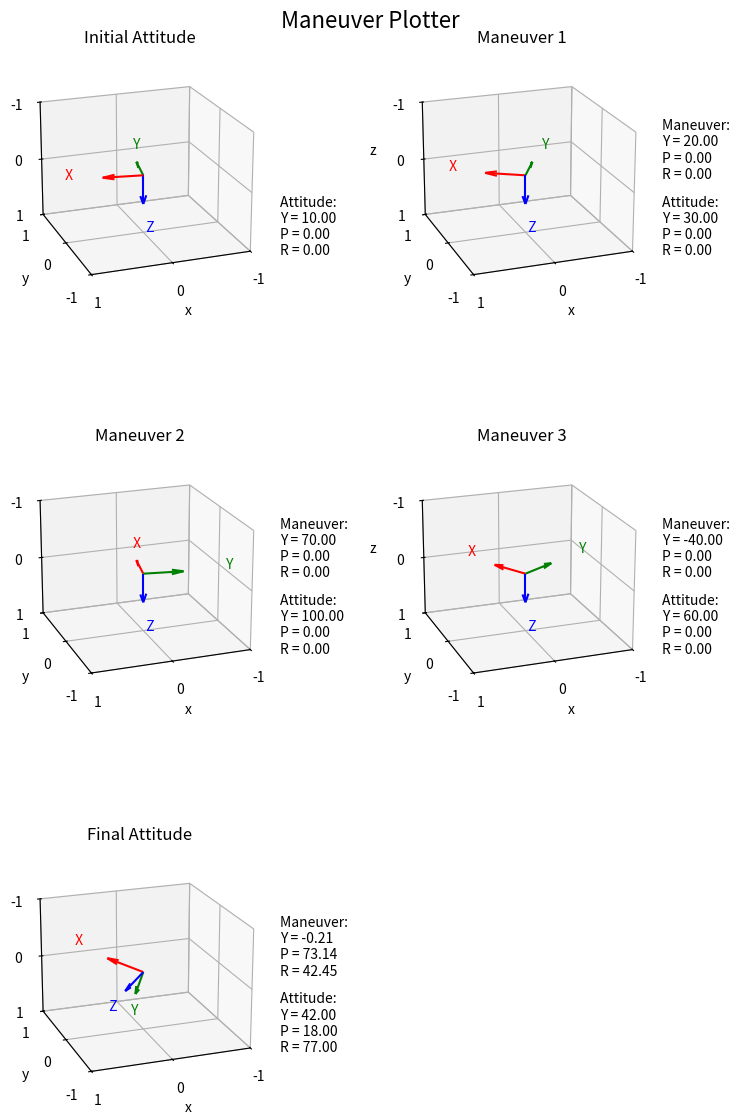
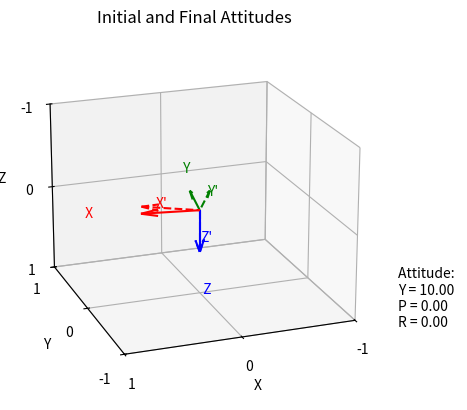

Generate these figures, in order, with matplotlib:
import numpy as np
import matplotlib.pyplot as plt
from scipy.spatial.transform import Rotation as R


def compute_single_rotation(initial_attitude, euler_angles, euler_angle_type='commanded_attitude', euler_sequence='ZYX',
                            degrees=True):
    initial_attitude = R.from_euler(seq=euler_sequence, angles=initial_attitude, degrees=degrees)
    if euler_angle_type == 'commanded_attitude':
        final_attitude = R.from_euler(seq=euler_sequence, angles=euler_angles, degrees=degrees)
        rotation = final_attitude * initial_attitude.inv()
        return rotation, final_attitude
    elif euler_angle_type == 'commanded_maneuver':
        rotation = R.from_euler(seq=euler_sequence, angles=euler_angles, degrees=degrees)
        final_attitude = rotation * initial_attitude
        return rotation, final_attitude
    else:
        raise ValueError('angle_type must be commanded_attitude or commanded_maneuver')


def combine_rotations(initial_attitude, angle_dictionary, euler_angle_type='commanded_attitude', euler_sequence='ZYX',
                      degrees=True):
    maneuver_dictionary = dict()
    attitude_dictionary = {0: initial_attitude}
    resulting_attitude = initial_attitude
    for attitude_index, angles in angle_dictionary.items():
        # For the first set of angles, use the initial attitude as the starting point instead of the previous rotation
        if attitude_index == 1:
            rotation, resulting_attitude = compute_single_rotation(initial_attitude=attitude_dictionary[0],
                                                                   euler_angles=angles,
                                                                   euler_angle_type=euler_angle_type,
                                                                   euler_sequence=euler_sequence, degrees=degrees)
        else:
            rotation, resulting_attitude = compute_single_rotation(
                initial_attitude=resulting_attitude.as_euler(seq=euler_sequence, degrees=degrees),
                euler_angles=angles, euler_angle_type=euler_angle_type,
                euler_sequence=euler_sequence, degrees=degrees)

        # If the user is providing the angles as attitudes, set the angles to the attitude dictionary and the rotation to the maneuver dictionary
        # If the user is providing the angles as maneuvers, set the angles to the maneuver dictionary and the resulting attitude to the attitude dictionary
        maneuver_dictionary[attitude_index] = rotation.as_euler(seq=euler_sequence, degrees=degrees)
        attitude_dictionary[attitude_index] = resulting_attitude.as_euler(seq=euler_sequence, degrees=degrees)

    return maneuver_dictionary, attitude_dictionary


def print_maneuvers(initial_attitude, maneuver_dictionary, attitude_dictionary):
    dictionary_difference = len(attitude_dictionary) - len(maneuver_dictionary)
    if dictionary_difference > 1:
        raise ValueError(f'{dictionary_difference} attitudes without corresponding maneuvers')
    elif dictionary_difference < 1:
        raise ValueError(f'{dictionary_difference} maneuvers without corresponding attitudes')
    num_maneuvers = len(maneuver_dictionary)
    attitude_dictionary[0] = initial_attitude
    for maneuver_index in range(1, num_maneuvers + 1):
        print(f'=====================================')
        print(f'Starting Attitude: {attitude_dictionary[maneuver_index - 1]}')
        print(f'Maneuver Required: {maneuver_dictionary[maneuver_index]}')
        print(f'Ending Attitude:   {attitude_dictionary[maneuver_index]}')


def plot_setup(axis, reference_frame, reference_frame_label, origin=np.array([0, 0, 0]), maneuver_angles=None,
               sequence='ZYX'):
    x_color = 'r'
    y_color = 'g'
    z_color = 'b'

    # Plot each axis as a separate quiver
    axis.quiver(origin[0], origin[1], origin[2],
                reference_frame[0, 0], reference_frame[1, 0], reference_frame[2, 0],
                color=x_color, length=0.5)
    axis.text(origin[0] + reference_frame[0, 0], origin[1] + reference_frame[1, 0], origin[2] + reference_frame[2, 0],
              ' X', color=x_color)

    axis.quiver(origin[0], origin[1], origin[2],
                reference_frame[0, 1], reference_frame[1, 1], reference_frame[2, 1],
                color=y_color, length=0.5)
    axis.text(origin[0] + reference_frame[0, 1], origin[1] + reference_frame[1, 1], origin[2] + reference_frame[2, 1],
              ' Y', color=y_color)

    axis.quiver(origin[0], origin[1], origin[2],
                reference_frame[0, 2], reference_frame[1, 2], reference_frame[2, 2],
                color=z_color, length=0.5)
    axis.text(origin[0] + reference_frame[0, 2], origin[1] + reference_frame[1, 2], origin[2] + reference_frame[2, 2],
              ' Z', color=z_color)

    axis.set_xlabel('x')
    axis.set_ylabel('y')
    axis.set_zlabel('z')
    axis.set_title(reference_frame_label)
    axis.set_xlim(-1, 1)
    axis.set_ylim(-1, 1)
    axis.set_zlim(-1, 1)
    axis.xaxis.set_ticks(np.arange(-1, 1.5, 1))
    axis.yaxis.set_ticks(np.arange(-1, 1.5, 1))
    axis.zaxis.set_ticks(np.arange(-1, 1.5, 1))
    axis.view_init(azim=110, elev=200)

    # Adjust position of maneuver and attitude text to be right of the plot and aligned
    if maneuver_angles is not None:
        maneuver_angles = np.round(maneuver_angles, decimals=2)
        maneuver_angle_string = f'Maneuver: \nY = {maneuver_angles[0]:.2f}\nP = {maneuver_angles[1]:.2f}\nR = {maneuver_angles[2]:.2f}'
        axis.text2D(x=1.05, y=0.5, s=maneuver_angle_string, transform=axis.transAxes, fontsize=10, ha='left')

    # Display attitude right below maneuver, left-aligned with maneuver
    attitude = R.from_matrix(reference_frame).as_euler(seq=sequence, degrees=True)
    attitude_angle_string = f'Attitude: \nY = {attitude[0]:.2f}\nP = {attitude[1]:.2f}\nR = {attitude[2]:.2f}'
    axis.text2D(x=1.05, y=0.2, s=attitude_angle_string, transform=axis.transAxes, fontsize=10, ha='left')


def plot_attitudes(attitude_dictionary, maneuver_dictionary):
    # Dynamically adjust figure size based on number of subplots
    total_plots = len(attitude_dictionary)
    num_rows = int(np.ceil(total_plots ** 0.5))
    num_columns = int(np.ceil(total_plots / num_rows))

    # Dynamic figure size: width and height scale with the number of rows/columns
    fig = plt.figure(figsize=(num_columns * 4, num_rows * 4))

    # Adjust title position
    axis_title = 'Maneuver Plotter'
    fig.suptitle(axis_title, y=0.95, fontsize=16)

    for index, attitude_angles in attitude_dictionary.items():
        # Create a subplot for each maneuver
        axis = fig.add_subplot(num_rows, num_columns, index + 1, projection='3d')

        # Set the title for each plot
        if total_plots == 1:
            axis_label = 'Input Attitude'
            post_maneuver_attitude = R.from_euler(angles=attitude_angles, seq=euler_sequence, degrees=degrees)
        elif index == 0:
            axis_label = 'Initial Attitude'
            post_maneuver_attitude = R.from_euler(angles=attitude_dictionary[0], seq=euler_sequence, degrees=degrees)
            plot_setup(axis, post_maneuver_attitude.as_matrix(), axis_label)
            continue
        elif index == len(attitude_dictionary) - 1:
            axis_label = 'Final Attitude'
            post_maneuver_attitude = R.from_euler(angles=attitude_dictionary[index], seq=euler_sequence,
                                                  degrees=degrees)
        else:
            axis_label = 'Maneuver ' + str(index)
            post_maneuver_attitude = R.from_euler(angles=attitude_dictionary[index], seq=euler_sequence,
                                                  degrees=degrees)

        plot_setup(axis, post_maneuver_attitude.as_matrix(), axis_label, maneuver_angles=maneuver_dictionary[index])

    # Adjust subplot layout and spacing
    plt.tight_layout(pad=3.0)  # Add padding between subplots
    plt.subplots_adjust(top=0.92, hspace=0.5, wspace=0.5)  # Adjust vertical and horizontal spacing
    plt.show()


def plot_single_maneuver(initial_attitude, final_attitude, euler_sequence='ZYX', degrees=True, origin=np.array([0, 0, 0])):
    """
    Plots the initial and final attitudes for a single maneuver.

    Parameters:
    - initial_attitude (list or np.array): Initial attitude in degrees or radians.
    - final_attitude (list or np.array): Final attitude in degrees or radians.
    - euler_sequence (str): Euler angle sequence. Default is 'ZYX'.
    - degrees (bool): Whether the angles are in degrees. Default is True.
    - origin (np.array): The origin point for the quiver arrows. Default is np.array([0, 0, 0]).
    """
    # Define colors for X, Y, Z axes
    x_color, y_color, z_color = 'r', 'g', 'b'

    # Convert final attitude to a rotation object
    final_angles = R.from_euler(angles=final_attitude, seq=euler_sequence, degrees=degrees)

    # Create the plot
    fig = plt.figure()
    ax = fig.add_subplot(111, projection='3d')

    # Plot initial attitude
    initial_rotation = R.from_euler(angles=initial_attitude, seq=euler_sequence, degrees=degrees)
    plot_setup(ax, initial_rotation.as_matrix(), "Initial Attitude", origin=origin)

    # Plot final attitude with dashed arrows and modified labels
    final_rotation_matrix = final_angles.as_matrix()

    length = 0.5  # Length of arrows
    label_distance = 0.75  # Factor to bring text 25% closer to the arrows

    # Plot X' axis
    ax.quiver(*origin, final_rotation_matrix[0, 0], final_rotation_matrix[1, 0], final_rotation_matrix[2, 0],
              color=x_color, linestyle='dashed', length=length)
    ax.text(origin[0] + label_distance * length * final_rotation_matrix[0, 0],
            origin[1] + label_distance * length * final_rotation_matrix[1, 0],
            origin[2] + label_distance * length * final_rotation_matrix[2, 0],
            "X'", color=x_color)

    # Plot Y' axis
    ax.quiver(*origin, final_rotation_matrix[0, 1], final_rotation_matrix[1, 1], final_rotation_matrix[2, 1],
              color=y_color, linestyle='dashed', length=length)
    ax.text(origin[0] + label_distance * length * final_rotation_matrix[0, 1],
            origin[1] + label_distance * length * final_rotation_matrix[1, 1],
            origin[2] + label_distance * length * final_rotation_matrix[2, 1],
            "Y'", color=y_color)

    # Plot Z' axis
    ax.quiver(*origin, final_rotation_matrix[0, 2], final_rotation_matrix[1, 2], final_rotation_matrix[2, 2],
              color=z_color, linestyle='dashed', length=length)
    ax.text(origin[0] + label_distance * length * final_rotation_matrix[0, 2],
            origin[1] + label_distance * length * final_rotation_matrix[1, 2],
            origin[2] + label_distance * length * final_rotation_matrix[2, 2],
            "Z'", color=z_color)

    # Set plot limits and labels
    ax.set_xlim([-1, 1])
    ax.set_ylim([-1, 1])
    ax.set_zlim([-1, 1])
    ax.set_xlabel('X')
    ax.set_ylabel('Y')
    ax.set_zlabel('Z')

    # Add title
    ax.set_title('Initial and Final Attitudes')

    plt.show()






# # # # # # # # # # # # #
# #    Format Rules   # #
# # # # # # # # # # # # #

# Always start with an initial attitude
# All dictionaries will start with an index of 1, as the initial attitude is considered 0
# When providing angles, the two options are commanded attitude or commanded maneuver:
#   Commanded attitude means the euler angles represent the attitude the vehicle is being commanded to, so the maneuver required to get there will be calculated
#       Ex: Initial attitude: [15, 0, 0], commanded attitude: [35, 0, 0], calculated maneuver: [20, 0, 0]
#   Commanded maneuver means the euler angles represent the maneuver the vehicle is being commanded to execute, so the resulting attitude will be calculated
#       Ex: Initial attitude: [15, 0, 0], commanded maneuver: [35, 0,0], calculated resulting attitude: [50, 0, 0]


# # # # # # # # # #
# #    Inputs   # #
# # # # # # # # # #

initial_attitude_angles = np.array([10., 0., 0.])
desired_attitudes = {1: [30, 0, 0], 2: [100, 0, 0], 3: [60, 0, 0], 4: [42, 18, 77]}
euler_sequence = 'ZYX'
degrees = True

# # # # # # # # # # # # # #
# #    Function Calls   # #
# # # # # # # # # # # # # #

predicted_maneuvers, commanded_attitudes = combine_rotations(initial_attitude=initial_attitude_angles,
                                                             angle_dictionary=desired_attitudes,
                                                             euler_angle_type='commanded_attitude',
                                                             euler_sequence=euler_sequence, degrees=degrees)

plot_attitudes(attitude_dictionary=commanded_attitudes, maneuver_dictionary=predicted_maneuvers)

plot_single_maneuver(initial_attitude=initial_attitude_angles, final_attitude=desired_attitudes[1], euler_sequence=euler_sequence, degrees=degrees)